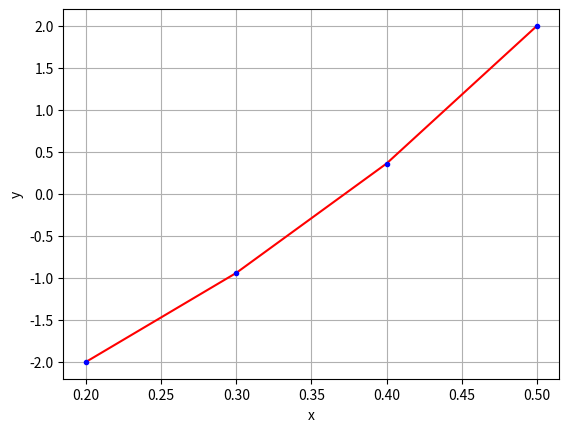

The matplotlib source for this figure:
import numpy as np
import sympy as sy
from sympy import *
import matplotlib.pyplot as plt
ys = [symbols('y1'), symbols('y2'), symbols('y3'), symbols('y4')]


def diff_y(k):
    match k:
        case 0: return (ys[k+1] - ys[k])/h
        case 3: return (ys[k] - ys[k-1])/h
        case _: return (ys[k+1] - ys[k-1])/(2*h)

def diff_yy(k): return (ys[k+1] - (2 * ys[k]) + ys[k-1])/(h * h)

def task1_1():
    y.append(ys[0])
    b.append(2)
    for i in range(1, 3):
        y.append(diff_yy(i) + 2 * diff_y(i) - ys[i]/x[i])
        b.append(3)
    y.append(0.5 * ys[3] - ys[3])
    b.append(1)
    for i in range(4):
        print(i+1, ': ', y[i], " = ", b[i], sep='')


def progon_u(a, b, c, u): return -c / (a*u + b)
def progon_v(a, b, d, u, v): return (d - a*v) / (a*u + b)

def task1_2(d):
    a = [0, 90, 90, 0]
    b = [1, -203.333, -202.5, -0.5]
    c = [0, 110, 110, 0]
    u.append(-c[0]/b[0])
    v.append(d[0]/b[0])
    for i in range(1, 4):
        u.append(progon_u(a[i], b[i], c[i], u[i-1]))
        v.append(progon_v(a[i], b[i], d[i], u[i-1], v[i-1]))
    print('\nU:', u)
    print('V:', v)


def task1_3():
    y0 = []
    y0.append(v[3])
    for i in range(2, -1, -1):
        y0.append(u[i] * y0[2 - i] + v[i])
    print('\nx | y')
    for i in range(4):
        print(x[i], '|', y0[i])
    plt.plot(x, y0, 'r-')
    plt.plot(x, y0, 'b.')
    plt.xlabel('x')
    plt.ylabel('y')
    plt.grid()
    plt.show()


eps = 10 ** -3
h = 0.1
x = [0.2, 0.3, 0.4, 0.5]
y = []
b = []
u = []
v = []

task1_1()
task1_2(b)
task1_3()
